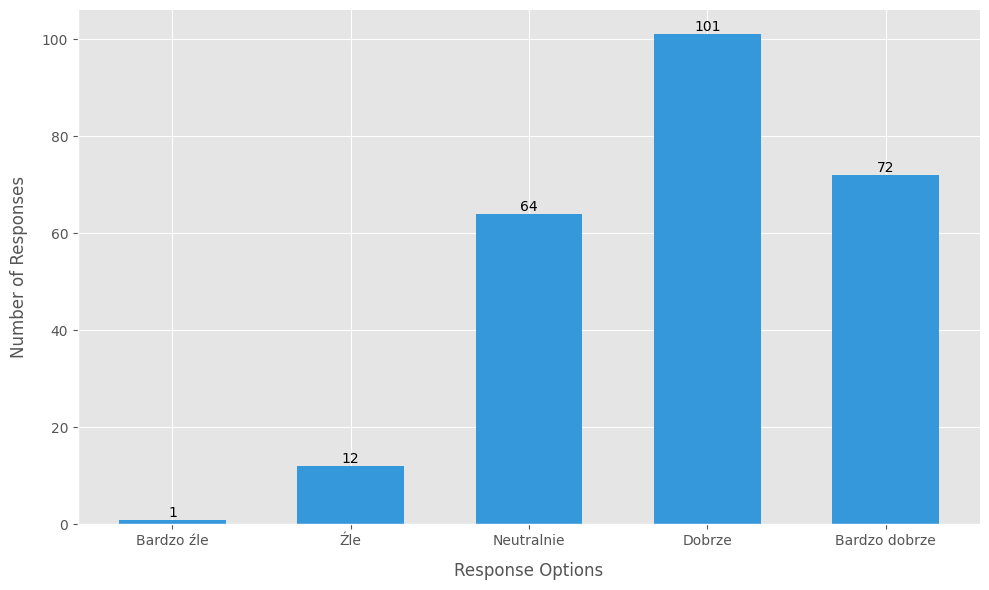
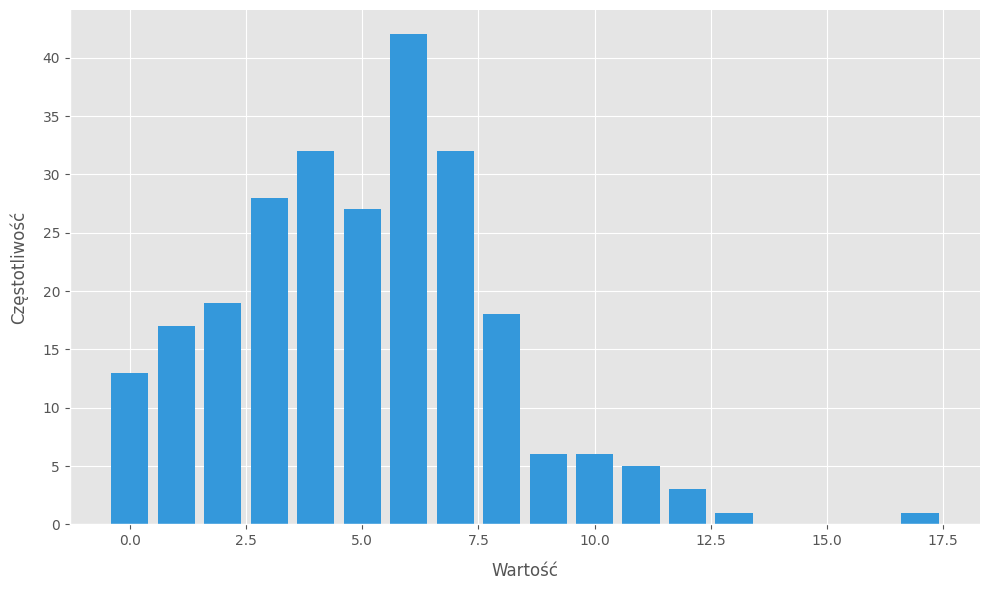

Here is the Python script that generated these plots, in order:
import numpy as np
import matplotlib.pyplot as plt

def set_plot_style():
    plt.style.use('ggplot')
    plt.rcParams['font.sans-serif'] = ['Arial']
    plt.rcParams['font.family'] = 'sans-serif'

def generate_likert_data(size=250, loc=3, scale=1):
    np.random.seed(42)
    data = np.random.normal(loc=loc, scale=scale, size=size)
    return np.clip(data, 0, 4).round().astype(int)


def plot_likert_scale(data):
    set_plot_style()
    
    likert_options = ['Bardzo źle', 'Źle', 'Neutralnie', 'Dobrze', 'Bardzo dobrze']
    counts = [np.sum(data == i) for i in range(5)]

    fig, ax = plt.subplots(figsize=(10, 6))
    bars = ax.bar(likert_options, counts, color='#3498db', edgecolor='none', width=0.6)

    ax.set_xlabel('Response Options', fontsize=12, labelpad=10)
    ax.set_ylabel('Number of Responses', fontsize=12, labelpad=10)
    ax.tick_params(axis='both', which='major', labelsize=10)
    ax.spines['top'].set_visible(False)
    ax.spines['right'].set_visible(False)

    for bar in bars:
        height = bar.get_height()
        ax.text(bar.get_x() + bar.get_width()/2., height,
                f'{height}',
                ha='center', va='bottom', fontsize=10)

    plt.tight_layout()
    plt.show()

def plot_gender_ratio(male_ratio=0.45, total_participants=1000):
    set_plot_style()

    male_count = int(total_participants * male_ratio)
    female_count = total_participants - male_count

    gender_sizes = [male_count, female_count]
    gender_labels = ['Kobiety', 'Mężczyźni']
    gender_colors = ['#3498db', '#e74c3c']

    fig, ax = plt.subplots(figsize=(8, 8))
    ax.pie(gender_sizes, labels=gender_labels, colors=gender_colors, autopct='%1.1f%%',
           startangle=90, wedgeprops=dict(width=0.3))
    ax.axis('equal')

    plt.tight_layout()
    plt.show()

def plot_three_category_distribution(category_names, sizes, colors):
    set_plot_style()

    fig, ax = plt.subplots(figsize=(8, 8))
    ax.pie(sizes, labels=category_names, colors=colors, autopct='%1.1f%%',
           startangle=90, wedgeprops=dict(width=0.3))
    ax.axis('equal')

    plt.tight_layout()
    plt.show()


def generate_integer_normal_data(size=250, mean=5, std_dev=3):
    np.random.seed(42)
    data = np.random.normal(loc=mean, scale=std_dev, size=size)
    return np.maximum(0, np.round(data)).astype(int)


def  plot_integer_distribution(data):
    set_plot_style()
    
    fig, ax = plt.subplots(figsize=(10, 6))
    
    # Calculate the range for the bins
    min_val, max_val = max(0, min(data)), max(data)
    bins = range(min_val, max_val + 2)  # +2 to include the max value
    
    ax.hist(data, bins=bins, align='left', rwidth=0.8, color='#3498db', edgecolor='none')
    
    ax.set_xlabel('Wartość', fontsize=12, labelpad=10)
    ax.set_ylabel('Częstotliwość', fontsize=12, labelpad=10)
    ax.tick_params(axis='both', which='major', labelsize=10)
    ax.spines['top'].set_visible(False)
    ax.spines['right'].set_visible(False)
    
    plt.tight_layout()
    plt.show()



# Example usage:
# To generate Likert scale plot
# likert_data = generate_likert_data()
# plot_likert_scale(likert_data)

# To generate gender ratio plot
# plot_gender_ratio()

# To generate three-category distribution plot
category_names = ['Podstawowe', 'Średnie', 'Wyższe']
sizes = [38, 109, 103]  # Adjusted to sum up to 250
colors = ['#3498db', '#e74c3c', '#2ecc71']


#plot_gender_ratio()
#plot_three_category_distribution(category_names, sizes, colors)

#integer_data = generate_integer_normal_data(mean=5, std_dev=3)
#plot_integer_distribution(integer_data)

likert_data = generate_likert_data()
plot_likert_scale(likert_data)

integer_data = generate_integer_normal_data()
plot_integer_distribution(integer_data)